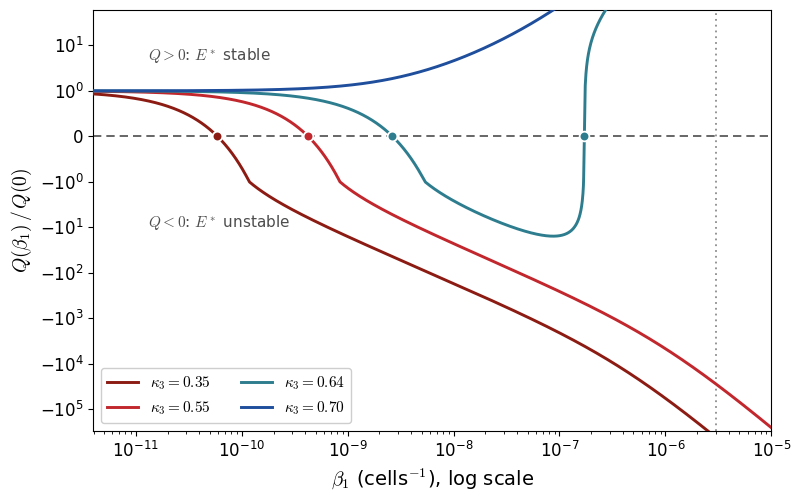

Recreate this plot in Python.
"""Figure 3.9: the structure of Q(beta1) and the Hopf conditions at E* (mu3 = 0).

The earlier version plotted Q(beta1) at a single kappa3 = 0.35. Over that interval Q is
practically a straight line, so the whole figure conveyed a single number, beta1* -- which
Figure 3.10 already marks as one point of its boundary. It was therefore redundant.

This version shows the two things Figure 3.10 cannot show:

  (a) Q is a polynomial of degree TWO in beta1, and the coefficient of beta1^2 changes sign
      at kappa3 = 0.5897. Below that the parabola opens downwards and there is only one
      root, so the instability persists for every beta1 above the threshold; above it the
      parabola opens upwards and the two roots delimit a window, which closes when they
      merge at kappa3_c = 0.660. That is where the shape of the boundary of Figure 3.10
      comes from.

The Hopf conditions (a purely imaginary pair, a third real and negative eigenvalue, a
transversal crossing) are three numbers, printed below and quoted in the text: a plot of
them would be a straight line crossing zero, with no visual content, and would be read as a
vertical section of Figure 3.10.
"""
import os

import numpy as np
from scipy.optimize import brentq
import matplotlib.pyplot as plt
from matplotlib.lines import Line2D

os.makedirs("figures", exist_ok=True)
os.makedirs("results", exist_ok=True)

alpha1, K1, mu1 = 0.69, 1e9, 1e-7
alpha2, K2, kappa2 = 1e-7, 1e9, 0.34
K3, alpha3 = 2e7, 0.9
KAPPA3_REF = 0.35


def jacobian(beta1, kappa3):
    T = kappa3*K3/(alpha3-kappa3)
    M = K2*(1-kappa2/(alpha2*T))
    C = alpha1/mu1*(1-T/K1)*(1+beta1*M)
    return np.array([[-(alpha1/K1)*T*(1+beta1*M), alpha1*T*(1-T/K1)*beta1, -mu1*T],
                     [alpha2*M*(1-M/K2), -kappa2+alpha2*T*(1-2*M/K2), 0.0],
                     [alpha3*C*K3/(K3+T)**2, 0.0, 0.0]])


def Q(beta1, kappa3):
    A = jacobian(beta1, kappa3)
    a11, a12, a13 = A[0]
    a21, a22 = A[1, 0], A[1, 1]
    a31 = A[2, 0]
    return (-(a11+a22))*(a11*a22-a12*a21-a13*a31) - a13*a22*a31


def q_coeffs(kappa3):
    """Q is quadratic in beta1: returns (c0, c1, c2) by exact interpolation."""
    xs = np.array([0.0, 1e-9, 2e-9])
    ys = np.array([Q(x, kappa3) for x in xs])
    c2, c1, c0 = np.polyfit(xs, ys, 2)
    return c0, c1, c2


beta1_star = brentq(lambda b: Q(b, KAPPA3_REF), 1e-13, 2e-10, xtol=1e-24, rtol=8.9e-16)
kappa3_flip = brentq(lambda k: q_coeffs(k)[2], 0.5, 0.7, xtol=1e-12)
kappa3_c = brentq(lambda k: (lambda c: c[1]**2 - 4*c[2]*c[0])(q_coeffs(k)), 0.62, 0.665, xtol=1e-12)   # first zero: the two roots merge

plt.rcParams.update({
    "font.family": "serif",
    "font.serif": ["Times New Roman"],
    "mathtext.fontset": "cm",
    "font.size": 13,
})
RED, BLUE, GREY = "#C1272D", "#1F4E9C", "0.30"

fig, ax1 = plt.subplots(figsize=(8.2, 5.2))
BETA1_MAX_TAB = 3e-6                      # ceiling of beta1 in Table 3.1

# ---------------- (a) Q is quadratic in beta1 ------------------------------
# log axis: the two roots of one kappa3 can be four orders of magnitude apart
CASES = [(0.35, "#8C1C13"), (0.55, "#C1272D"), (0.64, "#2E7D8F"), (0.70, "#1F4E9C")]
b = np.logspace(-11.4, -5.0, 3000)
for k3, c in CASES:
    c0, c1, c2 = q_coeffs(k3)
    ax1.plot(b, (c0 + c1*b + c2*b**2)/c0, color=c, lw=2.1, zorder=4,
             label=r"$\kappa_3=%.2f$" % k3)
    r = np.sort([x.real for x in np.roots([c2, c1, c0]) if abs(x.imag) < 1e-30 and x.real > 0])
    ax1.plot(r, np.zeros(len(r)), "o", ms=7, mfc=c, mec="white", mew=1.3, zorder=7)
ax1.axhline(0.0, color=GREY, lw=1.2, ls=(0, (5, 3)), zorder=2)
ax1.axvline(BETA1_MAX_TAB, color="0.55", lw=1.3, ls=(0, (1, 2.2)), zorder=3)
ax1.set_xscale("log")
ax1.set_yscale("symlog", linthresh=1.0, linscale=0.9)
ax1.set_xlim(b[0], b[-1])
ax1.set_ylim(-3e5, 60)
ax1.set_xlabel(r"$\beta_1$ (cells$^{-1}$), log scale", fontsize=14)
ax1.set_ylabel(r"$Q(\beta_1)\,/\,Q(0)$", fontsize=14)
ax1.tick_params(labelsize=12)
ax1.legend(fontsize=11, loc="lower left", framealpha=0.95, ncol=2)
ax1.annotate(r"$Q>0$: $E^*$ stable", (1.3e-11, 6.0), fontsize=11, color=GREY, va="center")
ax1.annotate(r"$Q<0$: $E^*$ unstable", (1.3e-11, -8.0), fontsize=11, color=GREY, va="center")

fig.tight_layout()
fig.savefig("figures/fig7.pdf", bbox_inches="tight", dpi=300)

ev = np.linalg.eigvals(jacobian(beta1_star, KAPPA3_REF))
h = beta1_star*1e-4
dre = ((lambda b: np.linalg.eigvals(jacobian(b, KAPPA3_REF))[np.argsort(-np.abs(np.linalg.eigvals(jacobian(b, KAPPA3_REF)).imag))][0].real)(beta1_star+h)
       - (lambda b: np.linalg.eigvals(jacobian(b, KAPPA3_REF))[np.argsort(-np.abs(np.linalg.eigvals(jacobian(b, KAPPA3_REF)).imag))][0].real)(beta1_star-h))/(2*h)
print(f"beta1*                      = {beta1_star:.6e}  (|Q| = {abs(Q(beta1_star, KAPPA3_REF)):.2e})")
print(f"eigenvalues at beta1*       = {np.round(ev, 6)}")
print(f"transversality dRe/dbeta1   = {dre:+.4e}")
print(f"period of the nascent orbit = {2*np.pi/max(abs(ev.imag)):.2f} days")
print(f"kappa3 of the b1^2 coef flip = {kappa3_flip:.5f}")
print(f"kappa3_c (roots merge)      = {kappa3_c:.5f}")
for k3, _ in CASES:
    c0, c1, c2 = q_coeffs(k3)
    r = np.sort([x.real for x in np.roots([c2, c1, c0]) if abs(x.imag) < 1e-30 and x.real > 0])
    print(f"  kappa3={k3}: c2={c2:+.3e}  positive roots={['%.4e' % x for x in r]}")
